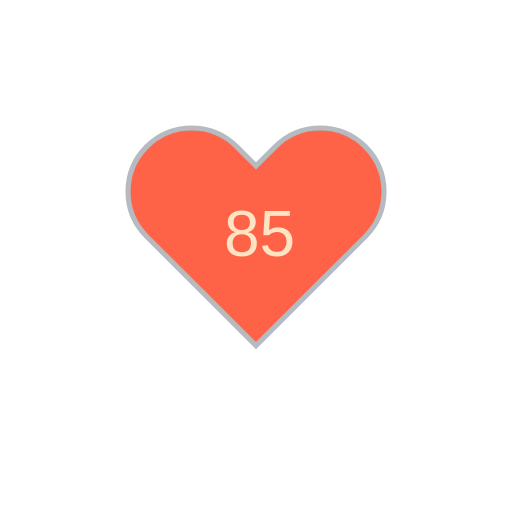
t = 0.00 s
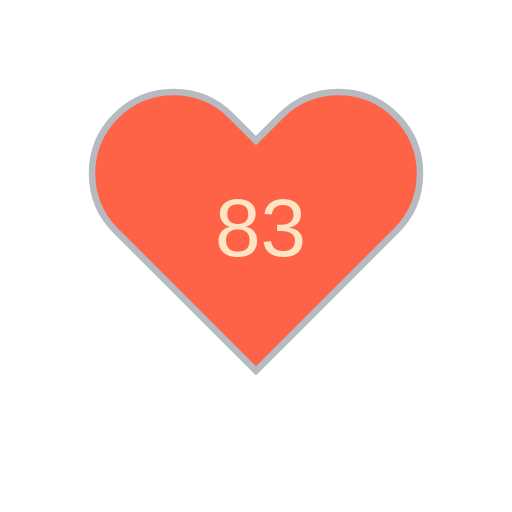
t = 1.65 s
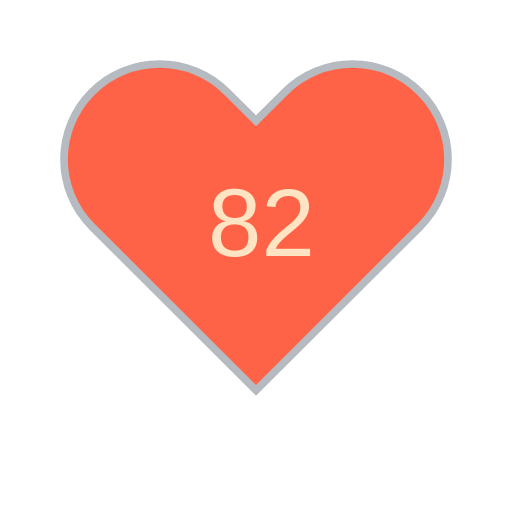
t = 3.30 s
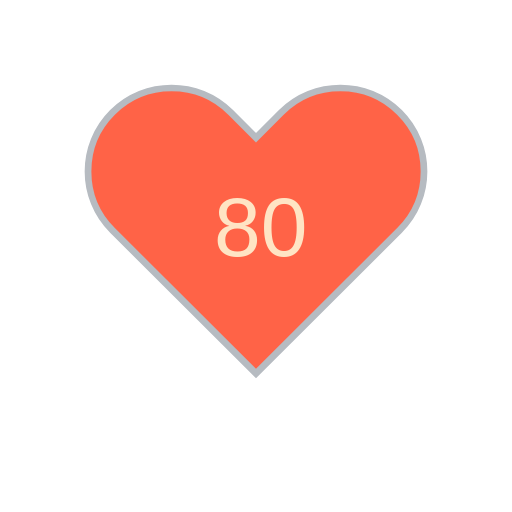
t = 4.95 s
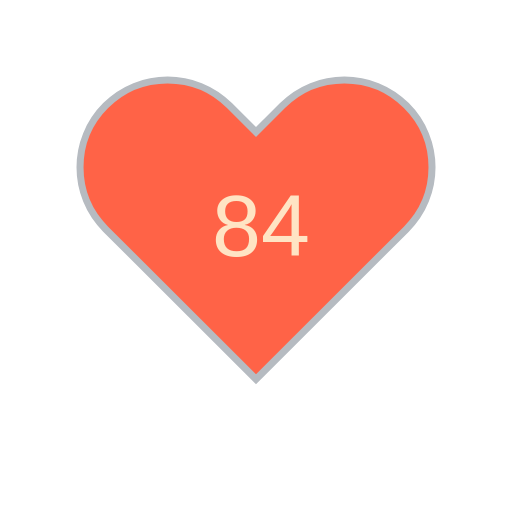
t = 6.60 s
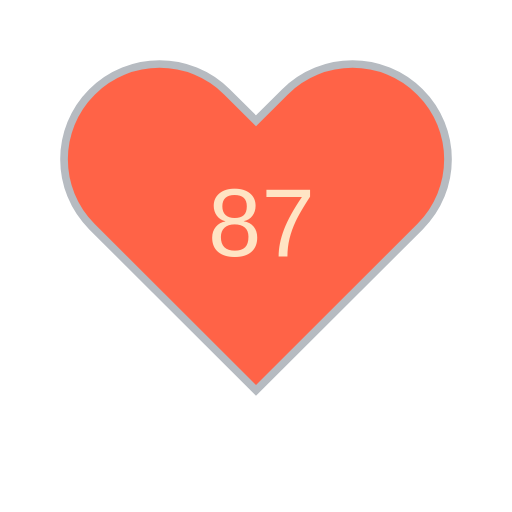
t = 6.90 s

The animated SVG that drew these frames (rendered in a browser with its animation timeline set to each time). Animation: 21 SMIL elements (animate=20,animateTransform=1); frames cover the first 6.90 s, repeats indefinitely.

<?xml version="1.0" encoding="utf-8" ?>
<svg baseProfile="full" height="150" version="1.1" viewBox="0,0,200,200" width="150"
     xmlns="http://www.w3.org/2000/svg" xmlns:ev="http://www.w3.org/2001/xml-events"
     xmlns:xlink="http://www.w3.org/1999/xlink"><defs />
    <g transform="translate(100 100)">
        <path d="M92.71,7.27L92.71,7.27c-9.71-9.69-25.46-9.69-35.18,0L50,14.79l-7.54-7.52C32.75-2.42,17-2.42,7.29,7.27v0 c-9.71,9.69-9.71,25.41,0,35.1L50,85l42.71-42.63C102.43,32.68,102.43,16.96,92.71,7.27z" fill="tomato" stroke="#B6BBC1" stroke-width="2" transform="translate(-50 -50)" />
        <animateTransform additive="sum" attributeName="transform" dur="1.2s" repeatCount="indefinite" type="scale" values="1; 1.5; 1.25; 1.5; 1.5; 1;" />
        <text fill="bisque" style="font-size:25px; font-family:Arial" transform="translate(-12.5 0)">85<animate attributeName="visibility" dur="12.0s" keyTimes="0.000;0.050;0.100;0.150;0.200;0.250;0.300;0.350;0.400;0.450;0.500;0.550;0.600;0.650;0.700;0.750;0.800;0.850;0.900;0.950;1" repeatCount="indefinite" values="visible;hidden;hidden;hidden;hidden;hidden;hidden;hidden;hidden;hidden;hidden;hidden;hidden;hidden;hidden;hidden;hidden;hidden;hidden;hidden;hidden" /></text>
        <text fill="bisque" style="font-size:25px; font-family:Arial" transform="translate(-12.5 0)">84<animate attributeName="visibility" dur="12.0s" keyTimes="0.000;0.050;0.100;0.150;0.200;0.250;0.300;0.350;0.400;0.450;0.500;0.550;0.600;0.650;0.700;0.750;0.800;0.850;0.900;0.950;1" repeatCount="indefinite" values="hidden;visible;hidden;hidden;hidden;hidden;hidden;hidden;hidden;hidden;hidden;hidden;hidden;hidden;hidden;hidden;hidden;hidden;hidden;hidden;hidden" /></text>
        <text fill="bisque" style="font-size:25px; font-family:Arial" transform="translate(-12.5 0)">83<animate attributeName="visibility" dur="12.0s" keyTimes="0.000;0.050;0.100;0.150;0.200;0.250;0.300;0.350;0.400;0.450;0.500;0.550;0.600;0.650;0.700;0.750;0.800;0.850;0.900;0.950;1" repeatCount="indefinite" values="hidden;hidden;visible;hidden;hidden;hidden;hidden;hidden;hidden;hidden;hidden;hidden;hidden;hidden;hidden;hidden;hidden;hidden;hidden;hidden;hidden" /></text>
        <text fill="bisque" style="font-size:25px; font-family:Arial" transform="translate(-12.5 0)">84<animate attributeName="visibility" dur="12.0s" keyTimes="0.000;0.050;0.100;0.150;0.200;0.250;0.300;0.350;0.400;0.450;0.500;0.550;0.600;0.650;0.700;0.750;0.800;0.850;0.900;0.950;1" repeatCount="indefinite" values="hidden;hidden;hidden;visible;hidden;hidden;hidden;hidden;hidden;hidden;hidden;hidden;hidden;hidden;hidden;hidden;hidden;hidden;hidden;hidden;hidden" /></text>
        <text fill="bisque" style="font-size:25px; font-family:Arial" transform="translate(-12.5 0)">82<animate attributeName="visibility" dur="12.0s" keyTimes="0.000;0.050;0.100;0.150;0.200;0.250;0.300;0.350;0.400;0.450;0.500;0.550;0.600;0.650;0.700;0.750;0.800;0.850;0.900;0.950;1" repeatCount="indefinite" values="hidden;hidden;hidden;hidden;visible;hidden;hidden;hidden;hidden;hidden;hidden;hidden;hidden;hidden;hidden;hidden;hidden;hidden;hidden;hidden;hidden" /></text>
        <text fill="bisque" style="font-size:25px; font-family:Arial" transform="translate(-12.5 0)">82<animate attributeName="visibility" dur="12.0s" keyTimes="0.000;0.050;0.100;0.150;0.200;0.250;0.300;0.350;0.400;0.450;0.500;0.550;0.600;0.650;0.700;0.750;0.800;0.850;0.900;0.950;1" repeatCount="indefinite" values="hidden;hidden;hidden;hidden;hidden;visible;hidden;hidden;hidden;hidden;hidden;hidden;hidden;hidden;hidden;hidden;hidden;hidden;hidden;hidden;hidden" /></text>
        <text fill="bisque" style="font-size:25px; font-family:Arial" transform="translate(-12.5 0)">82<animate attributeName="visibility" dur="12.0s" keyTimes="0.000;0.050;0.100;0.150;0.200;0.250;0.300;0.350;0.400;0.450;0.500;0.550;0.600;0.650;0.700;0.750;0.800;0.850;0.900;0.950;1" repeatCount="indefinite" values="hidden;hidden;hidden;hidden;hidden;hidden;visible;hidden;hidden;hidden;hidden;hidden;hidden;hidden;hidden;hidden;hidden;hidden;hidden;hidden;hidden" /></text>
        <text fill="bisque" style="font-size:25px; font-family:Arial" transform="translate(-12.5 0)">80<animate attributeName="visibility" dur="12.0s" keyTimes="0.000;0.050;0.100;0.150;0.200;0.250;0.300;0.350;0.400;0.450;0.500;0.550;0.600;0.650;0.700;0.750;0.800;0.850;0.900;0.950;1" repeatCount="indefinite" values="hidden;hidden;hidden;hidden;hidden;hidden;hidden;visible;hidden;hidden;hidden;hidden;hidden;hidden;hidden;hidden;hidden;hidden;hidden;hidden;hidden" /></text>
        <text fill="bisque" style="font-size:25px; font-family:Arial" transform="translate(-12.5 0)">80<animate attributeName="visibility" dur="12.0s" keyTimes="0.000;0.050;0.100;0.150;0.200;0.250;0.300;0.350;0.400;0.450;0.500;0.550;0.600;0.650;0.700;0.750;0.800;0.850;0.900;0.950;1" repeatCount="indefinite" values="hidden;hidden;hidden;hidden;hidden;hidden;hidden;hidden;visible;hidden;hidden;hidden;hidden;hidden;hidden;hidden;hidden;hidden;hidden;hidden;hidden" /></text>
        <text fill="bisque" style="font-size:25px; font-family:Arial" transform="translate(-12.5 0)">84<animate attributeName="visibility" dur="12.0s" keyTimes="0.000;0.050;0.100;0.150;0.200;0.250;0.300;0.350;0.400;0.450;0.500;0.550;0.600;0.650;0.700;0.750;0.800;0.850;0.900;0.950;1" repeatCount="indefinite" values="hidden;hidden;hidden;hidden;hidden;hidden;hidden;hidden;hidden;visible;hidden;hidden;hidden;hidden;hidden;hidden;hidden;hidden;hidden;hidden;hidden" /></text>
        <text fill="bisque" style="font-size:25px; font-family:Arial" transform="translate(-12.5 0)">84<animate attributeName="visibility" dur="12.0s" keyTimes="0.000;0.050;0.100;0.150;0.200;0.250;0.300;0.350;0.400;0.450;0.500;0.550;0.600;0.650;0.700;0.750;0.800;0.850;0.900;0.950;1" repeatCount="indefinite" values="hidden;hidden;hidden;hidden;hidden;hidden;hidden;hidden;hidden;hidden;visible;hidden;hidden;hidden;hidden;hidden;hidden;hidden;hidden;hidden;hidden" /></text>
        <text fill="bisque" style="font-size:25px; font-family:Arial" transform="translate(-12.5 0)">87<animate attributeName="visibility" dur="12.0s" keyTimes="0.000;0.050;0.100;0.150;0.200;0.250;0.300;0.350;0.400;0.450;0.500;0.550;0.600;0.650;0.700;0.750;0.800;0.850;0.900;0.950;1" repeatCount="indefinite" values="hidden;hidden;hidden;hidden;hidden;hidden;hidden;hidden;hidden;hidden;hidden;visible;hidden;hidden;hidden;hidden;hidden;hidden;hidden;hidden;hidden" /></text>
        <text fill="bisque" style="font-size:25px; font-family:Arial" transform="translate(-12.5 0)">85<animate attributeName="visibility" dur="12.0s" keyTimes="0.000;0.050;0.100;0.150;0.200;0.250;0.300;0.350;0.400;0.450;0.500;0.550;0.600;0.650;0.700;0.750;0.800;0.850;0.900;0.950;1" repeatCount="indefinite" values="hidden;hidden;hidden;hidden;hidden;hidden;hidden;hidden;hidden;hidden;hidden;hidden;visible;hidden;hidden;hidden;hidden;hidden;hidden;hidden;hidden" /></text>
        <text fill="bisque" style="font-size:25px; font-family:Arial" transform="translate(-12.5 0)">85<animate attributeName="visibility" dur="12.0s" keyTimes="0.000;0.050;0.100;0.150;0.200;0.250;0.300;0.350;0.400;0.450;0.500;0.550;0.600;0.650;0.700;0.750;0.800;0.850;0.900;0.950;1" repeatCount="indefinite" values="hidden;hidden;hidden;hidden;hidden;hidden;hidden;hidden;hidden;hidden;hidden;hidden;hidden;visible;hidden;hidden;hidden;hidden;hidden;hidden;hidden" /></text>
        <text fill="bisque" style="font-size:25px; font-family:Arial" transform="translate(-12.5 0)">88<animate attributeName="visibility" dur="12.0s" keyTimes="0.000;0.050;0.100;0.150;0.200;0.250;0.300;0.350;0.400;0.450;0.500;0.550;0.600;0.650;0.700;0.750;0.800;0.850;0.900;0.950;1" repeatCount="indefinite" values="hidden;hidden;hidden;hidden;hidden;hidden;hidden;hidden;hidden;hidden;hidden;hidden;hidden;hidden;visible;hidden;hidden;hidden;hidden;hidden;hidden" /></text>
        <text fill="bisque" style="font-size:25px; font-family:Arial" transform="translate(-12.5 0)">87<animate attributeName="visibility" dur="12.0s" keyTimes="0.000;0.050;0.100;0.150;0.200;0.250;0.300;0.350;0.400;0.450;0.500;0.550;0.600;0.650;0.700;0.750;0.800;0.850;0.900;0.950;1" repeatCount="indefinite" values="hidden;hidden;hidden;hidden;hidden;hidden;hidden;hidden;hidden;hidden;hidden;hidden;hidden;hidden;hidden;visible;hidden;hidden;hidden;hidden;hidden" /></text>
        <text fill="bisque" style="font-size:25px; font-family:Arial" transform="translate(-12.5 0)">85<animate attributeName="visibility" dur="12.0s" keyTimes="0.000;0.050;0.100;0.150;0.200;0.250;0.300;0.350;0.400;0.450;0.500;0.550;0.600;0.650;0.700;0.750;0.800;0.850;0.900;0.950;1" repeatCount="indefinite" values="hidden;hidden;hidden;hidden;hidden;hidden;hidden;hidden;hidden;hidden;hidden;hidden;hidden;hidden;hidden;hidden;visible;hidden;hidden;hidden;hidden" /></text>
        <text fill="bisque" style="font-size:25px; font-family:Arial" transform="translate(-12.5 0)">87<animate attributeName="visibility" dur="12.0s" keyTimes="0.000;0.050;0.100;0.150;0.200;0.250;0.300;0.350;0.400;0.450;0.500;0.550;0.600;0.650;0.700;0.750;0.800;0.850;0.900;0.950;1" repeatCount="indefinite" values="hidden;hidden;hidden;hidden;hidden;hidden;hidden;hidden;hidden;hidden;hidden;hidden;hidden;hidden;hidden;hidden;hidden;visible;hidden;hidden;hidden" /></text>
        <text fill="bisque" style="font-size:25px; font-family:Arial" transform="translate(-12.5 0)">84<animate attributeName="visibility" dur="12.0s" keyTimes="0.000;0.050;0.100;0.150;0.200;0.250;0.300;0.350;0.400;0.450;0.500;0.550;0.600;0.650;0.700;0.750;0.800;0.850;0.900;0.950;1" repeatCount="indefinite" values="hidden;hidden;hidden;hidden;hidden;hidden;hidden;hidden;hidden;hidden;hidden;hidden;hidden;hidden;hidden;hidden;hidden;hidden;visible;hidden;hidden" /></text>
        <text fill="bisque" style="font-size:25px; font-family:Arial" transform="translate(-12.5 0)">83<animate attributeName="visibility" dur="12.0s" keyTimes="0.000;0.050;0.100;0.150;0.200;0.250;0.300;0.350;0.400;0.450;0.500;0.550;0.600;0.650;0.700;0.750;0.800;0.850;0.900;0.950;1" repeatCount="indefinite" values="hidden;hidden;hidden;hidden;hidden;hidden;hidden;hidden;hidden;hidden;hidden;hidden;hidden;hidden;hidden;hidden;hidden;hidden;hidden;visible;hidden" /></text>

    </g>
</svg>
